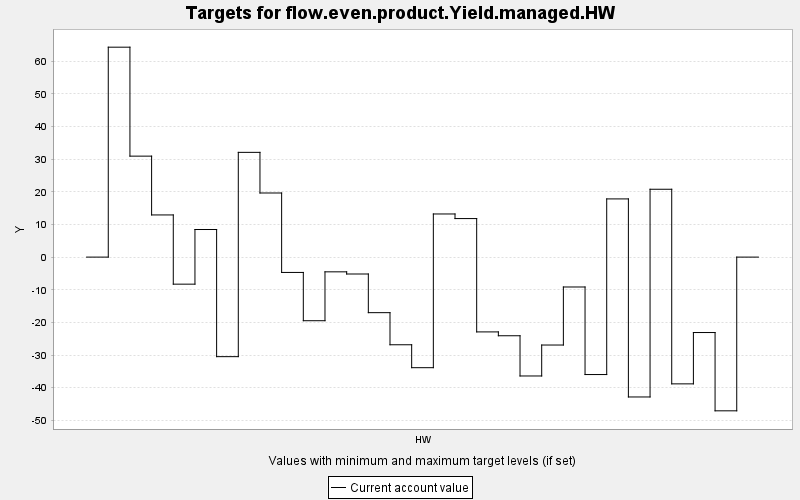

Data behind this chart, as committed beside it:
TARGET, PERIOD, YEAR, PERIODWIDTH, MINIMUM, MAXIMUM, MINWEIGHT, MAXWEIGHT, CURRENT, SUMMARY
flow.even.product.Yield.managed.HW, 0, 0, 10.0, 0.0, 10000, 1.0, 1.0, 0.0, 0.0
flow.even.product.Yield.managed.HW, 1, 10, 10.0, 0.0, 10000, 1.0, 1.0, 64.31, 0.0
flow.even.product.Yield.managed.HW, 2, 20, 10.0, 0.0, 10000, 1.0, 1.0, 30.93, 0.0
flow.even.product.Yield.managed.HW, 3, 30, 10.0, 0.0, 10000, 1.0, 1.0, 12.92, 0.0
flow.even.product.Yield.managed.HW, 4, 40, 10.0, 0.0, 10000, 1.0, 1.0, -8.287, 0.0
flow.even.product.Yield.managed.HW, 5, 50, 10.0, 0.0, 10000, 1.0, 1.0, 8.454, 0.0
flow.even.product.Yield.managed.HW, 6, 60, 10.0, 0.0, 10000, 1.0, 1.0, -30.5, 0.0
flow.even.product.Yield.managed.HW, 7, 70, 10.0, 0.0, 10000, 1.0, 1.0, 32.09, 0.0
flow.even.product.Yield.managed.HW, 8, 80, 10.0, 0.0, 10000, 1.0, 1.0, 19.64, 0.0
flow.even.product.Yield.managed.HW, 9, 90, 10.0, 0.0, 10000, 1.0, 1.0, -4.697, 0.0
flow.even.product.Yield.managed.HW, 10, 100, 10.0, 0.0, 10000, 1.0, 1.0, -19.49, 0.0
flow.even.product.Yield.managed.HW, 11, 110, 10.0, 0.0, 10000, 1.0, 1.0, -4.512, 0.0
flow.even.product.Yield.managed.HW, 12, 120, 10.0, 0.0, 10000, 1.0, 1.0, -5.175, 0.0
flow.even.product.Yield.managed.HW, 13, 130, 10.0, 0.0, 10000, 1.0, 1.0, -17.02, 0.0
flow.even.product.Yield.managed.HW, 14, 140, 10.0, 0.0, 10000, 1.0, 1.0, -26.85, 0.0
flow.even.product.Yield.managed.HW, 15, 150, 10.0, 0.0, 10000, 1.0, 1.0, -33.88, 0.0
flow.even.product.Yield.managed.HW, 16, 160, 10.0, 0.0, 10000, 1.0, 1.0, 13.21, 0.0
flow.even.product.Yield.managed.HW, 17, 170, 10.0, 0.0, 10000, 1.0, 1.0, 11.8, 0.0
flow.even.product.Yield.managed.HW, 18, 180, 10.0, 0.0, 10000, 1.0, 1.0, -22.92, 0.0
flow.even.product.Yield.managed.HW, 19, 190, 10.0, 0.0, 10000, 1.0, 1.0, -24.09, 0.0
flow.even.product.Yield.managed.HW, 20, 200, 10.0, 0.0, 10000, 1.0, 1.0, -36.42, 0.0
flow.even.product.Yield.managed.HW, 21, 210, 10.0, 0.0, 10000, 1.0, 1.0, -26.93, 0.0
flow.even.product.Yield.managed.HW, 22, 220, 10.0, 0.0, 10000, 1.0, 1.0, -9.154, 0.0
flow.even.product.Yield.managed.HW, 23, 230, 10.0, 0.0, 10000, 1.0, 1.0, -35.98, 0.0
flow.even.product.Yield.managed.HW, 24, 240, 10.0, 0.0, 10000, 1.0, 1.0, 17.83, 0.0
flow.even.product.Yield.managed.HW, 25, 250, 10.0, 0.0, 10000, 1.0, 1.0, -42.85, 0.0
flow.even.product.Yield.managed.HW, 26, 260, 10.0, 0.0, 10000, 1.0, 1.0, 20.79, 0.0
flow.even.product.Yield.managed.HW, 27, 270, 10.0, 0.0, 10000, 1.0, 1.0, -38.83, 0.0
flow.even.product.Yield.managed.HW, 28, 280, 10.0, 0.0, 10000, 1.0, 1.0, -23.11, 0.0
flow.even.product.Yield.managed.HW, 29, 290, 10.0, 0.0, 10000, 1.0, 1.0, -47.09, 0.0
flow.even.product.Yield.managed.HW, 30, 300, 10.0, 0.0, 10000, 1.0, 1.0, 0.0, 0.0
